Run: headless pygame with SDL's dummy video driver; simulated clock (each Clock.tick advances the game by its frame time, no real sleeping); random seed 0; keys injected as events and as key.get_pressed() state; no mouse input.
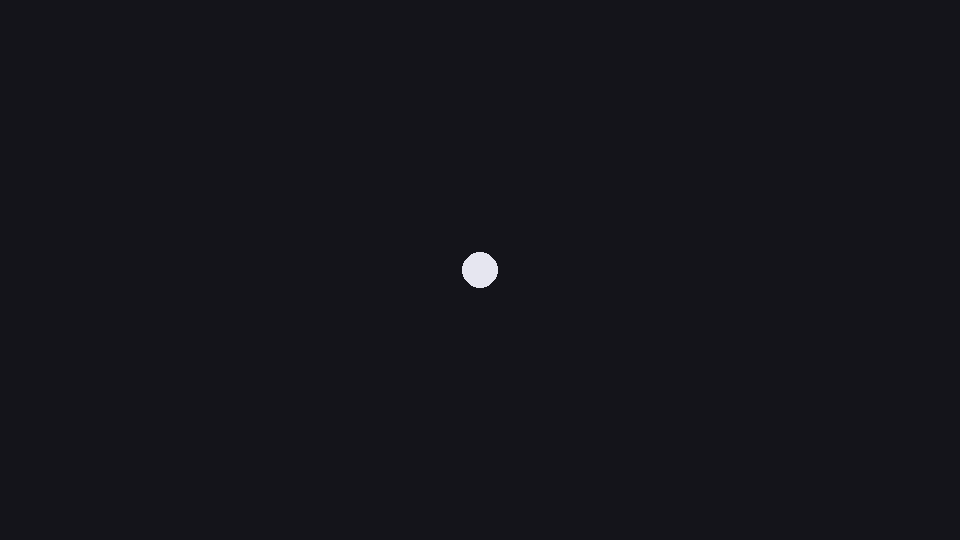
Frame 1 of 4 · flips 1–60 · no input
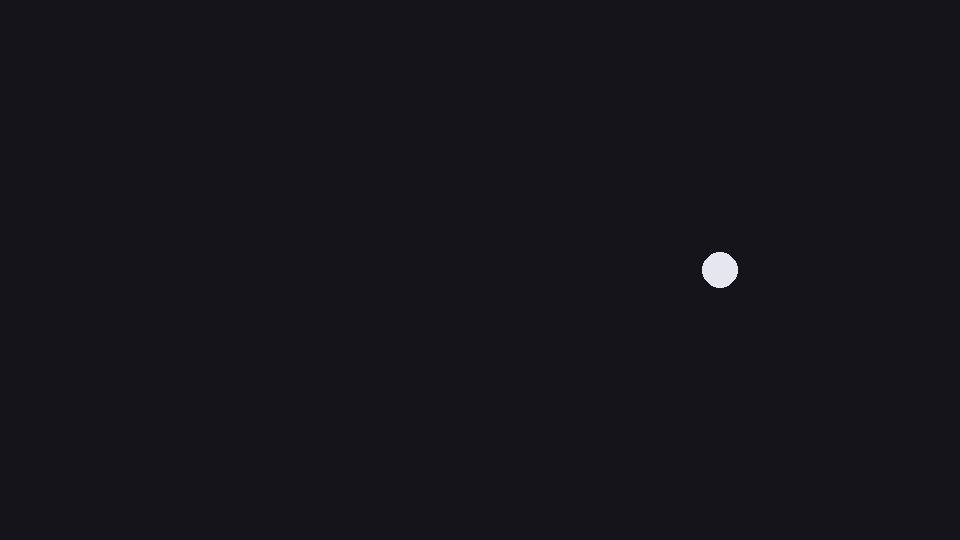
Frame 2 of 4 · flips 61–180 · tapped SPACE, RETURN · held RIGHT (→), D
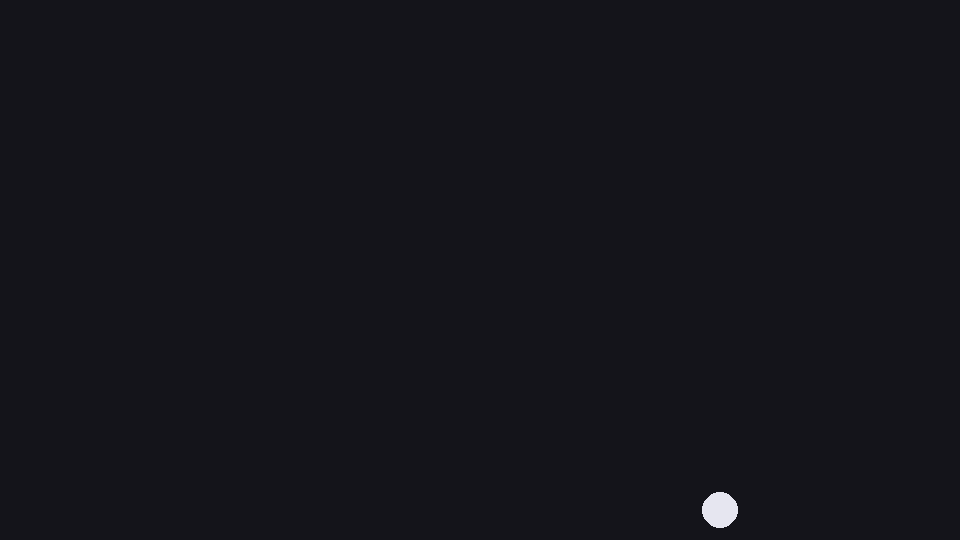
Frame 3 of 4 · flips 181–300 · held DOWN (↓), S
Frame 4 of 4 · flips 301–420 · held LEFT (←), A, UP (↑), W · screen same as frame 1, image omitted

The pygame program that drew these frames:

import sys
import pygame

def main():
	pygame.init()

	window_width = 960
	window_height = 540
	fps = 120

	screen = pygame.display.set_mode((window_width, window_height))
	pygame.display.set_caption("Pygame Heartbeat")

	clock = pygame.time.Clock()

	player_pos_x = window_width // 2
	player_pos_y = window_height // 2
	player_speed = 320

	running = True
	while running:
		delta_time = clock.tick(fps) / 1000.0

		#event handling
		for event in pygame.event.get():
			if event.type == pygame.QUIT:
				running = False
			if event.type == pygame.KEYDOWN and event.key == pygame.K_ESCAPE:
				running = False
		
		keys = pygame.key.get_pressed()
		move_x = 0.0
		move_y = 0.0

		if keys[pygame.K_w]:
			move_y -= 1.0
		if keys[pygame.K_a]:
			move_x -= 1.0
		if keys[pygame.K_s]:
			move_y += 1.0
		if keys[pygame.K_d]:
			move_x += 1.0
		
		player_pos_x += int(move_x * player_speed * delta_time)
		player_pos_y += int(move_y * player_speed * delta_time)

		if player_pos_x < 0:
			player_pos_x = 0
		if player_pos_x > window_width:
			player_pos_x = window_width

		if player_pos_y < 0:
			player_pos_y = 0
		if player_pos_y > window_height:
			player_pos_y = window_height

		screen.fill((20, 20, 26))
		player_radius = 18

		pygame.draw.circle(screen, (230, 230, 240), (player_pos_x, player_pos_y), player_radius)
		pygame.display.flip()
	
	pygame.quit()
	sys.exit(0)

if __name__ == "__main__":
	main()
